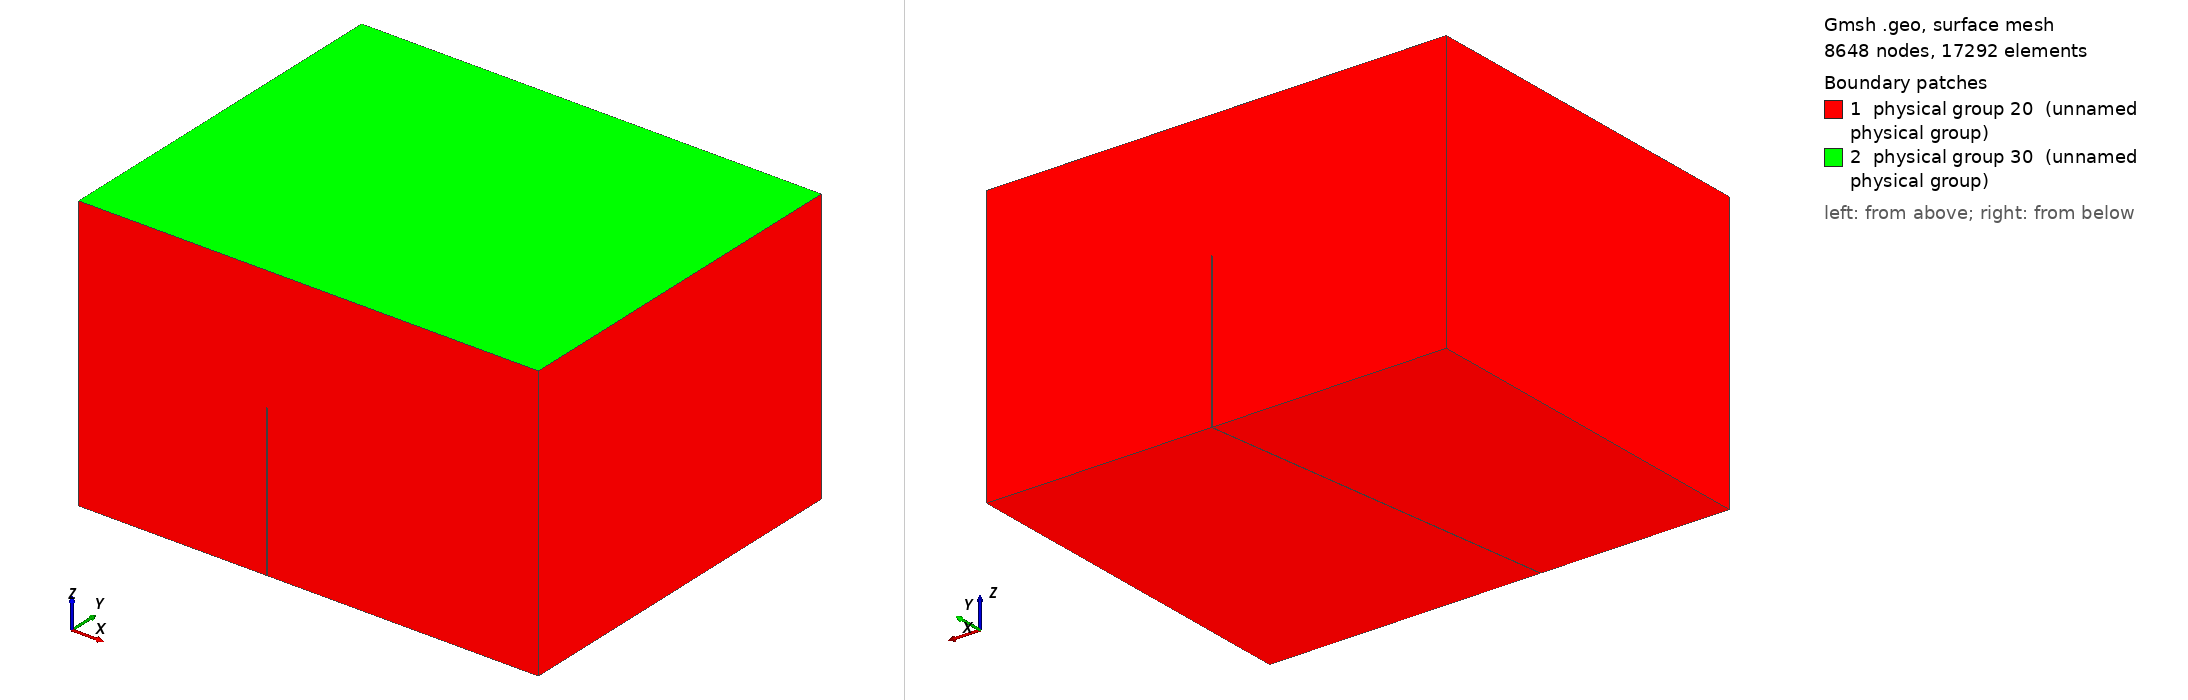

Gmsh geometry script, surface-meshed: 8648 nodes, 17292 surface elements. Boundary patches (legend numbers): 1 physical group 20 (unnamed physical group), 2 physical group 30 (unnamed physical group). Left view from above one corner, right view from below the opposite corner. Legend entries are the model's physical surfaces. The drawing asked Gmsh for element sizes between 1% and 20% of the model's largest extent; the script's own settings can give other sizes.

=== cube_sloshing_with_stiffener_tet4.geo (drawn) ===
// Parameters: acoustic cavity
lx1 = 1.0;
ly1 = 0.8;
lz1 = 0.6;

lxa = 0.41;
lxashift = 0.1;
th = 0.002;
lza = 0.33;

// size of elements
h =  lx1/40;

Mesh.CharacteristicLengthMax=10*h;
Mesh.ElementOrder = 1;

// Cavity: Corners
Point(1) = {0,     0  , 0, h};
Point(2) = {lx1,    0  , 0, h};
Point(3) = {lx1,    ly1 , 0, h};
Point(4) = {0 ,    ly1 , 0, h};
Point(5) = {0,     0  , lz1, h};
Point(6) = {lx1,    0  , lz1, h};
Point(7) = {lx1,    ly1 , lz1, h};
Point(8) = {0 ,    ly1 , lz1, h};

Point(10) = {lxa-th/2,   0  , 0, h};
Point(11) = {lxa+th/2,   0  , 0, h};
Point(12) = {lxa-th/2,   0  , lza , h};
Point(13) = {lxa+th/2,   0  , lza , h};

Point(20) = {lxa+lxashift-th/2, ly1, 0,    h};
Point(21) = {lxa+lxashift+th/2, ly1, 0,    h};
Point(22) = {lxa+lxashift-th/2, ly1, lza , h};
Point(23) = {lxa+lxashift+th/2, ly1, lza , h};


// Cavity: lines

Line(1) = {1, 5};
Line(2) = {5, 6};
Line(3) = {6, 2};

Line(5) = {1, 4};
Line(6) = {4, 8};
Line(7) = {8, 5};
Line(8) = {8, 7};
Line(9) = {7, 3};

Line(11) = {2, 3};
Line(12) = {6, 7};

//+
Line(13) = {1, 10};
//+
Line(14) = {10, 12};
//+
Line(15) = {12, 13};
//+
Line(16) = {13, 11};
//+
Line(17) = {11, 2};
//+
Line(18) = {4, 20};
//+
Line(19) = {20, 22};
//+
Line(20) = {22, 23};
//+
Line(21) = {23, 21};
//+
Line(22) = {21, 3};
//+
Line(23) = {10, 20};
//+
Line(24) = {12, 22};
//+
Line(25) = {13, 23};
//+
Line(26) = {11, 21};
//+
Curve Loop(1) = {5, 18, -23, -13};
//+
Plane Surface(1) = {1};
//+
Curve Loop(2) = {23, 19, -24, -14};
//+
Plane Surface(2) = {2};
//+
Curve Loop(3) = {-15, -25, 20, 24};
//+
Plane Surface(3) = {3};
//+
Curve Loop(4) = {-16, -26, 21, 25};
//+
Plane Surface(4) = {4};
//+
Curve Loop(5) = {-17, -11, 22, 26};
//+
Plane Surface(5) = {5};
//+
Curve Loop(6) = {11, -9, -12, 3};
//+
Plane Surface(6) = {6};
//+
Curve Loop(7) = {-5, -6, -7, 1};
//+
Plane Surface(7) = {7};
//+
Curve Loop(8) = {-18, -19, -20, -21, -22, 9, 8, 6};
//+
Plane Surface(8) = {8};
//+
Curve Loop(9) = {13, 14, 15, 16, 17, -3, -2, -1};
//+
Plane Surface(9) = {9};
//+
Curve Loop(10) = {2, 12, -8, 7};
//+
Plane Surface(10) = {10};
//+
Surface Loop(1) = {7, 1, 8, 2, 3, 9, 4, 5, 6, 10};
//+
Volume(1) = {1};


//+// Fluid volume
Physical Volume(10) = {1};

//+ // Free fluid surface
Physical Surface(30) = {10};

//+// Structure surface
Physical Surface(20) = {7, 1, 2, 3, 4, 5, 6, 9, 8};
